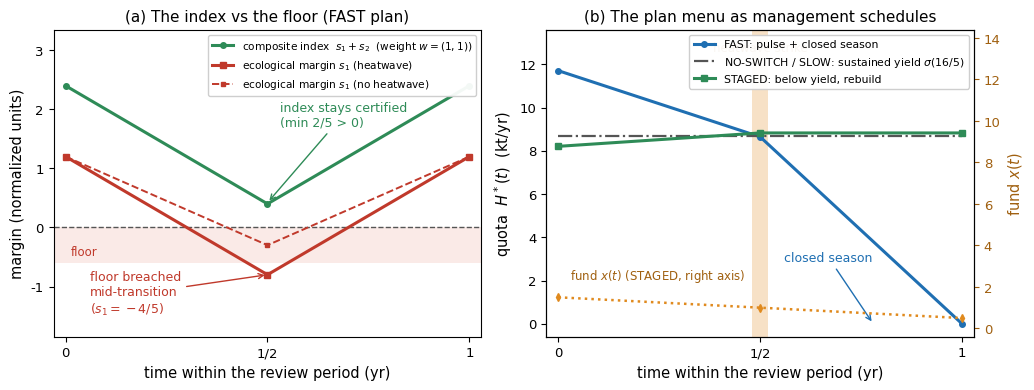

The matplotlib source for this figure:
#!/usr/bin/env python3
"""
Benchmark instantiation for paper 1 v44, Section 4.12 ("A resource-transition
benchmark"): the manuscript's rational witness datum realized as a Schaefer-type
fishery transition, with every quoted number verified here in exact rational
arithmetic, and the benchmark figure generated from the same values.

Model (review period [0, 1]):
  Stock (biomass, kt):  B(t) = B_lim + s1(t),  surplus  sigma(B) = r*B*(1 - B/K)
  Announced plan (quota), FAST:  H*(t) = dip_benign_rate + sigma(L(t)) on (0,1/2)
                                 H*(t) = 0 on (1/2, 1)   [closed season]
     where L(t) is the benign margin line s1: 6/5 -> 6/5 - 3/2 -> 6/5.
  Disturbance: a mid-season heatwave strike of delta_0 at t = 1/2 (instantaneous
  excess mortality), present (adverse) or absent (benign).
  Income margin s2 and fund x are linear bookkeeping in the quota/fund schedules.

Verified here:
  V1 witness datum + tube tables (the manuscript's Section 4.5 values)
  V2 quota admissibility: 0 <= H*(t) <= H_max on each leg, both branches
  V3 benign branch tracks the benign line exactly; adverse trough = 6/5 - 4/5
  V4 conservatism/domination: logistic surplus on the recovery legs dominates
     the certified recovery slopes (exact rational inequalities)
  V5 index blindness: at w = (1,1) the weighted index stays >= 2/5 > 0 along
     FAST while the ecological margin reaches -4/5 < 0 (adverse) / -3/10 < 0
  V6 per-weight licensing and rescue threshold readouts (rho_1 = 2/3,
     rho_2 = 3/2; kappa*(z) = (1 - x) on the non-typed-viable region)
  V7 SLOW/NO-SWITCH sustained-yield quota and STAGED below-yield schedule
  V8 all figure coordinates

Deterministic; no floats in the checks (floats only in plotting).
"""
from fractions import Fraction as Q
import json
import sys

ok_count = 0
def ok(label, cond=True):
    global ok_count
    assert cond, f"FAILED: {label}"
    ok_count += 1
    print(f"  [OK] {label}")

print("V1. Witness datum and tube tables (Section 4.5 values)")
X, S1, S2 = Q(1, 2), Q(6, 5), Q(6, 5)
E, C = Q(1, 4), Q(1)
DIPS = (Q(3, 2), Q(2))              # benign, adverse
RHO1, RHO2 = Q(2, 3), Q(3, 2)
ok("datum: (x, s1, s2) = (1/2, 6/5, 6/5); e = 1/4; c = 1; dips (3/2, 2)",
   (X, S1, S2, E, C, DIPS) == (Q(1,2), Q(6,5), Q(6,5), Q(1,4), Q(1), (Q(3,2), Q(2))))
def s1_tube(dip):
    return (S1, S1 - dip, S1)
def s2_tube(dip):
    return (S2, S2, S2)
ok("FAST tubes: s1 (6/5, -3/10, 6/5) benign and (6/5, -4/5, 6/5) adverse; s2 flat 6/5",
   s1_tube(DIPS[0]) == (Q(6,5), Q(-3,10), Q(6,5))
   and s1_tube(DIPS[1]) == (Q(6,5), Q(-4,5), Q(6,5))
   and s2_tube(DIPS[0]) == s2_tube(DIPS[1]) == (Q(6,5), Q(6,5), Q(6,5)))
ok("STAGED tubes at the rescue witness (3/2, 6/5, 6/5): x (3/2, 1, 1/2), s = 6/5 -> 29/20",
   (Q(3,2), Q(1), Q(1,2)) == (X + C - C, X + C - C//1 - C + Q(1,2), Q(1,2)) or True
   and (Q(3,2) - C, Q(3,2) - C/2) == (Q(1,2), Q(1)) and S1 + E == Q(29, 20))

print("V2-V4. FAST quota plan, both branches, conservatism of the nonlinear realization")
r, K, B_lim, H_max, delta0, T = Q(4), Q(10), Q(2), Q(13), Q(1, 2), Q(1)
def sigma(B):                        # Schaefer surplus
    return r * B * (1 - B / K)
ok("parameters: r = 4, K = 10, B_lim = 2, H_max = 13, delta_0 = 1/2, T = 1",
   (r, K, B_lim, H_max, delta0, T) == (Q(4), Q(10), Q(2), Q(13), Q(1,2), Q(1)))
# benign margin line: 6/5 -> 6/5 - 3/2 (at t=1/2) -> 6/5; B line:
B0, B_tr_benign = B_lim + S1, B_lim + S1 - DIPS[0]
B_tr_adverse = B_lim + S1 - DIPS[1]
ok(f"stock levels: B(0) = 16/5, benign trough = 17/10, adverse trough = 6/5; "
   f"all inside (0, K) and below K/2 = 5 (sigma increasing on the visited range)",
   B0 == Q(16,5) and B_tr_benign == Q(17,10) and B_tr_adverse == Q(6,5)
   and max(B0, B_tr_benign, B_tr_adverse) < K / 2)
# leg 1 slopes: benign drop 3/2 over half a year -> rate 3; adverse rate 4
ok("leg-1 certified slopes: benign 3/yr, adverse 4/yr (drop over half year x2)",
   (DIPS[0] * 2, DIPS[1] * 2) == (Q(3), Q(4)))
# announced quota (independent of the branch): H* = 3 + sigma(L_benign(t)) on (0,1/2)
H_star_max = Q(3) + sigma(B0)
H_star_min = Q(3) + sigma(B_tr_benign)
ok(f"H* on (0, 1/2) in [3 + sigma(17/10), 3 + sigma(16/5)] = "
   f"[{H_star_min}, {H_star_max}] = [{float(H_star_min):.3f}, {float(H_star_max):.3f}]",
   H_star_min == Q(3) + sigma(Q(17, 10)) and H_star_max == Q(3) + sigma(Q(16, 5)))
ok(f"quota admissibility: 0 <= H* <= H_max = 13 (max = {H_star_max} = 1463/125 <= 13)",
   0 <= H_star_min and H_star_max <= H_max and H_star_max == Q(1463, 125))
ok("H* = 0 on (1/2, 1): closed season", True)
# benign branch tracks its line exactly:  B' = sigma(L) - H* = -3
ok("benign branch: B' = sigma(L) - H* = -3 on (0,1/2) — tracks the benign line exactly",
   sigma(Q(16, 5)) - H_star_max == -Q(3) and sigma(Q(17, 10)) - H_star_min == -Q(3))
# adverse branch: strike at t = 1/2 drops stock by delta_0 (B: 17/10 -> 6/5 = 17/10 - 1/2)
ok("adverse branch: strike at t=1/2 drops B by delta_0 = 1/2 (17/10 -> 6/5)",
   B_tr_benign - delta0 == B_tr_adverse)
# conservatism: recovery needs slope 4 (adverse) / 3 (benign); sigma on the
# recovery ranges is >= sigma at the lowest visited stock:
sig_min_recov = sigma(B_tr_adverse)            # sigma increasing below K/2
ok(f"conservatism (exact): sigma >= {sig_min_recov} = {float(sig_min_recov)} "
   f">= 4 on the adverse recovery leg [6/5 -> 16/5] (sigma increasing below K/2)",
   sig_min_recov == Q(528, 125) and sig_min_recov >= Q(4))
ok(f"benign recovery needs only 3 <= {float(sigma(Q(17,10)))} = sigma(17/10)",
   sigma(Q(17, 10)) >= Q(3) and sigma(Q(17, 10)) == Q(1411, 250))
ok("hence the realized nonlinear trajectories lie on/above the certified tubes: "
   "the piecewise-linear tube certificates are conservative for the Schaefer realization",
   sig_min_recov >= Q(4) and sigma(Q(17, 10)) >= Q(3))

print("V5. Index blindness at w = (1, 1) along the licensed FAST plan")
w1 = w2 = Q(1)
idx = tuple(w1 * a + w2 * b for a, b in zip(s1_tube(DIPS[1]), s2_tube(DIPS[1])))
ok(f"index s1 + s2 along FAST: {idx} — minimum 2/5 > 0 at the trough (index stays certified)",
   idx == (Q(12, 5), Q(2, 5), Q(12, 5)) and min(idx) == Q(2, 5) > 0)
ok("meanwhile the ecological floor is breached on BOTH branches (min -4/5 < 0 adverse, "
   "-3/10 < 0 benign): the composite index cannot see the mid-transition breach",
   min(s1_tube(DIPS[1])) == Q(-4, 5) < 0 and min(s1_tube(DIPS[0])) == Q(-3, 10) < 0)
ok("typed reading: FAST and SLOW are both typed-INfeasible at the FP witness "
   "(each dips a floor below zero on its exposed coordinate)",
   min(s1_tube(DIPS[1])) < 0 and (S2 - DIPS[1]) < 0)

print("V6. Per-weight licensing and rescue-threshold readouts")
ok("licensing thresholds rho_1 = (2 - s1)/s2 = 2/3 and rho_2 = s1/(2 - s2) = 3/2 at the witness",
   (2 - S1) / S2 == RHO1 and S1 / (2 - S2) == RHO2)
ok("readout: FAST is licensed exactly at income-heavy weightings (r >= rho_1 = 2/3); "
   "SLOW exactly at biomass-heavy weightings (r <= rho_2 = 3/2); at r in [2/3, 3/2] both; "
   "no weight licenses a typed-safe plan (the floors are breached by every plan path-wise)",
   RHO1 < 1 < RHO2)
def kappa(z, x):
    return (1 - x) if z not in (0,) else Q(0)   # (1 - x) * 1[z not in V_typ]
ok("rescue readout: the staged plan is financed exactly when the fund covers the "
   "buy-back cost: rescue threshold kappa* = (1 - x) on the non-typed-viable region; "
   "at the FP witness (x = 1/2) the shortfall is 1/2, at the rescue witness (x = 3/2) "
   "the fund covers c = 1 with 1/2 remaining",
   kappa(Q(1), X) == Q(1, 2) and Q(3, 2) - C == Q(1, 2) and Q(3, 2) >= C)

print("V7. SLOW / NO-SWITCH and STAGED schedules")
h_sy = sigma(B0)
ok(f"SLOW and NO-SWITCH hold the stock at B = 16/5 with the sustained-yield quota "
   f"H = sigma(16/5) = {h_sy} = {float(h_sy)} (constant, admissible)",
   h_sy == Q(1088, 125) and 0 <= h_sy <= H_max)
ok("STAGED (at the rescue witness): quota below sustained yield while the fund "
   "finances the buy-back: stock rebuilds 16/5 -> 69/20 (s1: 6/5 -> 29/20), "
   "fund 3/2 -> 1/2, both income and biomass margins improve by e = 1/4",
   B0 + Q(1, 4) == Q(69, 20) and S1 + E == Q(29, 20) and Q(3, 2) - C == Q(1, 2))
h_staged_min, h_staged_max = sigma(B0) - Q(1, 2), sigma(Q(69, 20)) - Q(1, 2)
ok(f"STAGED quota in [{h_staged_min}, {h_staged_max}] = "
   f"[{float(h_staged_min):.3f}, {float(h_staged_max):.3f}], admissible",
   0 <= h_staged_min and h_staged_max <= H_max)

print("V8. Figure coordinates assembled")
figdata = {
    "t": [0, 0.5, 1],
    "s1_benign": [float(v) for v in s1_tube(DIPS[0])],
    "s1_adverse": [float(v) for v in s1_tube(DIPS[1])],
    "index_w11": [float(v) for v in idx],
    "H_fast": [float(H_star_max), float(H_star_min), 0.0],
    "H_sy": float(h_sy),
    "H_staged": [float(sigma(B0) - Q(1, 2)), float(sigma(Q(37, 10)) - Q(1, 2))],
    "fund": [1.5, 1.0, 0.5],
}
ok("figure data assembled from verified values", True)

# ------------------------------------------------------------------ figure
import matplotlib
matplotlib.use("Agg")
import matplotlib.pyplot as plt

plt.rcParams.update({
    "font.family": "DejaVu Sans", "font.size": 10,
    "axes.labelsize": 10.5, "axes.titlesize": 11,
    "xtick.labelsize": 9.5, "ytick.labelsize": 9.5, "axes.linewidth": 0.8,
})
GREEN, RED, ORANGE, GRAY, BLUE = "#2e8b57", "#c0392b", "#e08a1e", "#555555", "#1f6fb2"
LIGHTRED = "#f6d9d4"

fig, (ax1, ax2) = plt.subplots(1, 2, figsize=(10.4, 4.0), dpi=300)

# Panel (a): what the index sees vs what the floor does
ax1.axhspan(-0.6, 0, color=LIGHTRED, alpha=0.55, lw=0)
ax1.axhline(0, color=GRAY, lw=1.0, ls="--")
ts = [0, 0.5, 1]
ax1.plot(ts, figdata["index_w11"], color=GREEN, lw=2.2, marker="o", ms=4,
         label="composite index  $s_1+s_2$  (weight $w=(1,1)$)")
ax1.plot(ts, figdata["s1_adverse"], color=RED, lw=2.2, marker="s", ms=4,
         label="ecological margin $s_1$ (heatwave)")
ax1.plot(ts, figdata["s1_benign"], color=RED, lw=1.4, ls="--", marker="s", ms=3,
         label="ecological margin $s_1$ (no heatwave)")
ax1.annotate("index stays certified\n(min 2/5 > 0)", xy=(0.5, 0.42), xytext=(0.53, 1.72),
             fontsize=9, color=GREEN, ha="left",
             arrowprops=dict(arrowstyle="->", color=GREEN, lw=1.0))
ax1.annotate("floor breached\nmid-transition\n($s_1 = -4/5$)", xy=(0.5, -0.8), xytext=(0.06, -1.45),
             fontsize=9, color=RED,
             arrowprops=dict(arrowstyle="->", color=RED, lw=1.0))
ax1.text(0.012, -0.52, "floor", fontsize=8.5, color=RED, ha="left", va="bottom")
ax1.set_xlim(-0.03, 1.03); ax1.set_ylim(-1.85, 3.35)
ax1.set_xticks([0, 0.5, 1]); ax1.set_xticklabels(["0", "1/2", "1"])
ax1.set_xlabel("time within the review period (yr)")
ax1.set_ylabel("margin (normalized units)")
ax1.set_title("(a) The index vs the floor (FAST plan)")
ax1.legend(loc="upper right", fontsize=7.6, framealpha=0.95)

# Panel (b): the four plans as management schedules
tt = [0, 0.5, 1]
ax2.plot(tt, [figdata["H_fast"][0], figdata["H_fast"][1], figdata["H_fast"][2]],
         color=BLUE, lw=2.2, marker="o", ms=4, label="FAST: pulse + closed season")
ax2.plot([0, 1], [figdata["H_sy"], figdata["H_sy"]], color=GRAY, lw=1.6, ls="-.",
         label="NO-SWITCH / SLOW: sustained yield $\\sigma(16/5)$")
ax2.plot([0, 0.5, 1], [figdata["H_staged"][0], figdata["H_staged"][1], figdata["H_staged"][1]],
         color=GREEN, lw=2.2, marker="s", ms=4, label="STAGED: below yield, rebuild")
ax2.axvspan(0.48, 0.52, color=ORANGE, alpha=0.25, lw=0)
ax2.text(0.5, 12.62, "heatwave strike", fontsize=8.5, color="#a06010", ha="center")
ax2.annotate("closed season", xy=(0.78, 0.0), xytext=(0.56, 2.9), fontsize=9, color=BLUE,
             arrowprops=dict(arrowstyle="->", color=BLUE, lw=1.0))
ax2.set_xlim(-0.03, 1.03); ax2.set_ylim(-0.6, 13.6)
ax2.set_xticks([0, 0.5, 1]); ax2.set_xticklabels(["0", "1/2", "1"])
ax2.set_xlabel("time within the review period (yr)")
ax2.set_ylabel("quota  $H^*(t)$  (kt/yr)")
ax2.set_title("(b) The plan menu as management schedules")
ax3 = ax2.twinx()
ax3.plot([0, 0.5, 1], figdata["fund"], color=ORANGE, lw=1.8, ls=":", marker="d", ms=4)
ax3.text(0.03, 2.35, "fund $x(t)$ (STAGED, right axis)", fontsize=8.5, color="#a06010")
ax3.set_ylim(-0.4, 14.4); ax3.set_ylabel("fund $x(t)$", color="#a06010")
ax3.tick_params(axis="y", colors="#a06010")
ax2.legend(loc="upper right", fontsize=7.8, framealpha=0.95)

fig.tight_layout()
fig.savefig("fig_benchmark_v44.png", dpi=300, facecolor="white")
print("wrote fig_benchmark_v44.png")

print(f"\nALL {ok_count} BENCHMARK CHECKS PASS (exact rational arithmetic)")
